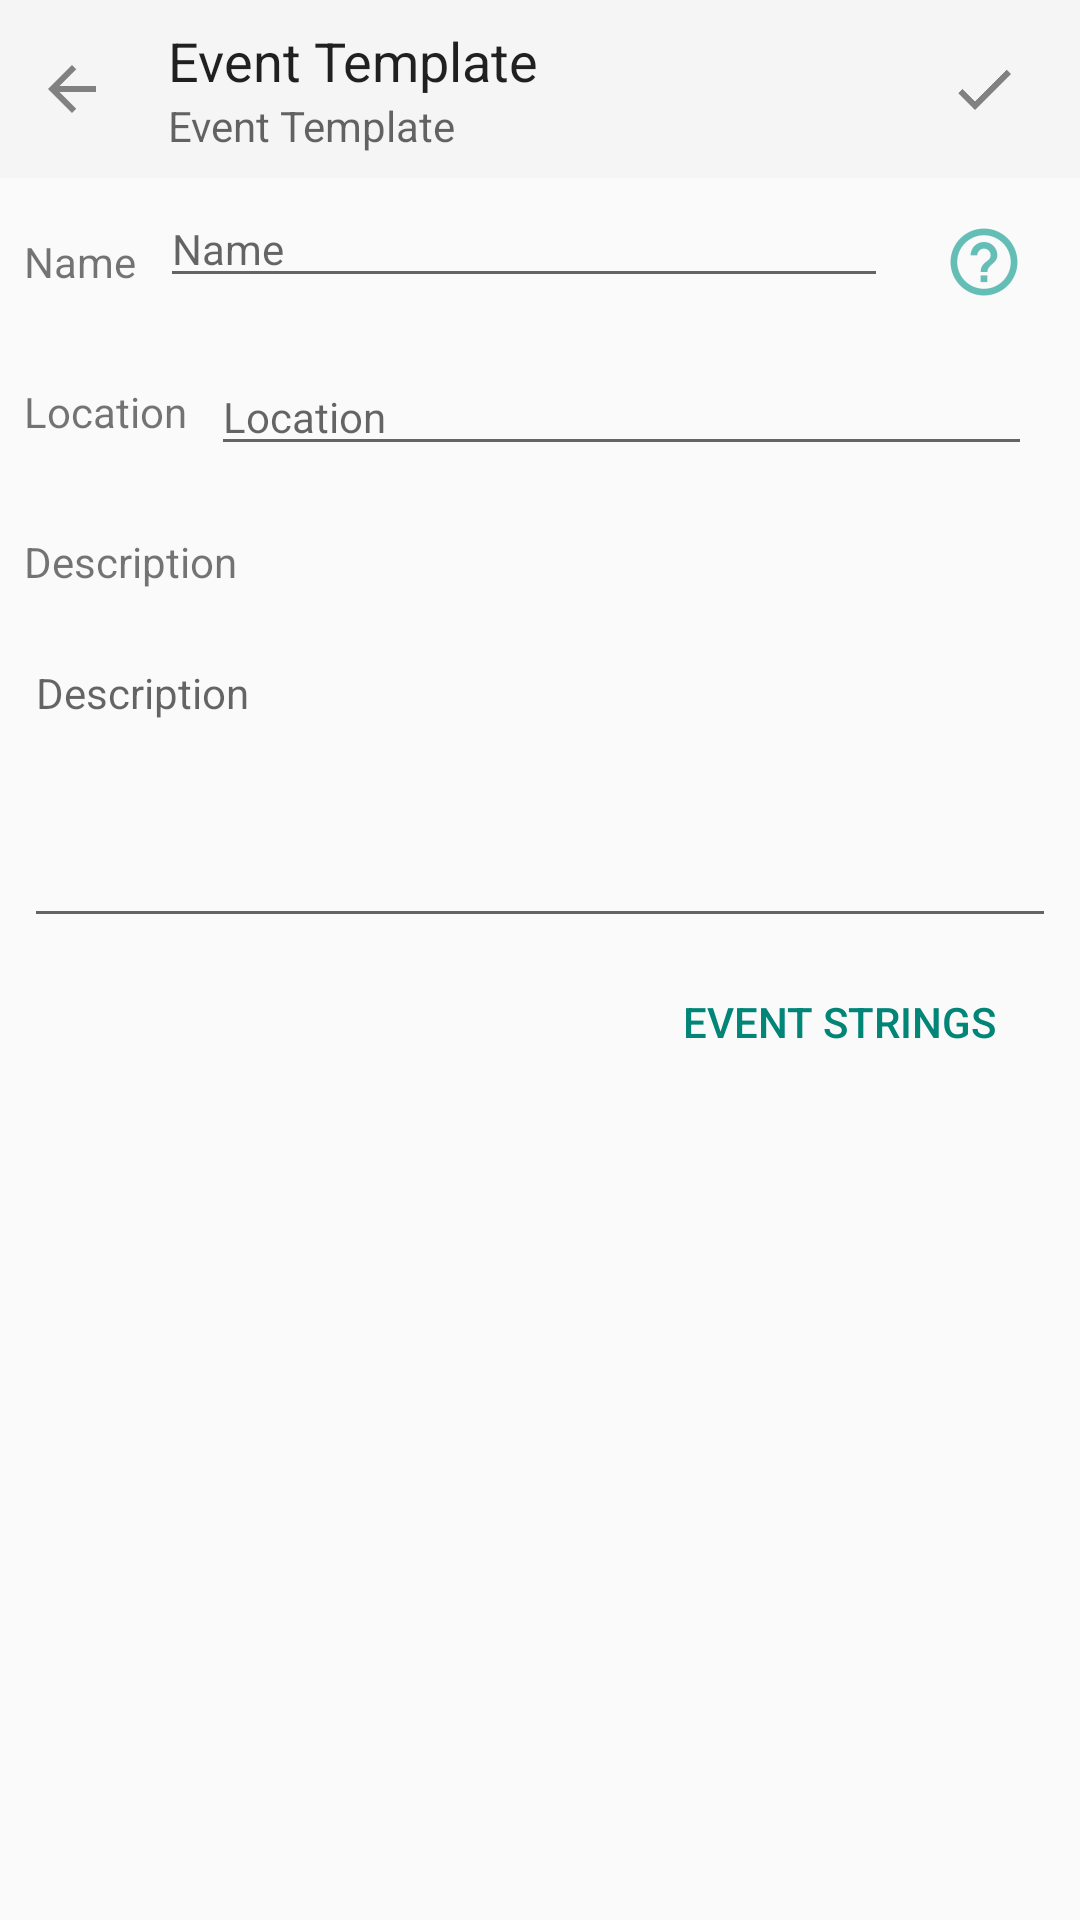

Android layout source for this screen:
<!-- AndroidManifest.xml: application theme AppTheme -->
<!-- res/layout/layout_dialog_template.xml -->
<?xml version="1.0" encoding="utf-8"?>
<LinearLayout xmlns:android="http://schemas.android.com/apk/res/android"
    xmlns:tools="http://schemas.android.com/tools" xmlns:app="http://schemas.android.com/apk/res-auto"
    android:layout_width="match_parent" android:layout_height="wrap_content"
    android:orientation="vertical"
    android:background="?attr/dialogBackground">

    <LinearLayout android:orientation="horizontal"
        android:layout_width="match_parent" android:layout_height="wrap_content"
        android:gravity="center_vertical" android:background="?attr/colorPrimary">

        <ImageButton android:id="@+id/back_button"
            android:src="?attr/icActionBack"
            android:background="?selectableItemBackground"
            android:layout_width="48dp" android:layout_height="match_parent"
            android:layout_gravity="center_vertical"
            android:paddingLeft="12dp" android:paddingStart="12dp"
            android:paddingRight="12dp" android:paddingEnd="12dp"
            android:contentDescription="@string/dialog_cancel" />

        <LinearLayout
            android:layout_width="0dp" android:layout_height="wrap_content"
            android:layout_weight="1"
            android:orientation="vertical"
            android:layout_marginLeft="8dp" android:layout_marginRight="8dp"
            android:paddingBottom="8dp" android:paddingTop="8dp">

            <TextView
                android:id="@+id/text_title"
                android:layout_width="match_parent"
                android:layout_height="wrap_content"
                android:layout_gravity="center_vertical"
                android:text="@string/template_dialog_msg"
                android:textAppearance="?android:textAppearanceLarge"
                android:textSize="?attr/text_size_large"
                android:textColor="?android:textColorPrimary" />

            <TextView
                android:id="@+id/text_subtitle"
                android:layout_width="match_parent"
                android:layout_height="match_parent"
                android:text="@string/template_dialog_msg"
                android:textAppearance="?android:textAppearanceSmall"
                android:textSize="?attr/text_size_small"
                android:textColor="?android:textColorSecondary" />

        </LinearLayout>

        <ImageButton android:id="@+id/accept_button"
            android:src="?attr/icActionAccept" android:background="?selectableItemBackground"
            android:layout_width="64dp" android:layout_height="match_parent"
            android:padding="8dp"
            android:layout_gravity="center_vertical"
            android:contentDescription="@string/dialog_ok" />

    </LinearLayout>


    <androidx.appcompat.widget.LinearLayoutCompat android:orientation="horizontal"
        android:layout_width="match_parent" android:layout_height="wrap_content"
        android:layout_marginLeft="8dp" android:layout_marginRight="8dp"
        android:layout_marginTop="4dp">

        <TextView android:id="@+id/label_title" android:labelFor="@+id/edit_title"
            android:layout_width="wrap_content" android:layout_height="match_parent"
            android:clickable="true" android:focusable="true"
            android:gravity="center_vertical"
            android:textSize="?attr/text_size_small"
            android:text="@string/template_dialog_title_label" />

        <EditText android:id="@+id/edit_title"
            android:layout_width="0dp" android:layout_height="wrap_content" android:layout_weight="1"
            android:layout_marginLeft="8dp" android:layout_marginRight="8dp"
            android:textSize="?attr/text_size_small"
            android:importantForAutofill="no"
            android:inputType="textNoSuggestions" android:hint="@string/template_dialog_title_hint" />

        <ImageButton android:id="@+id/help_button"
            android:layout_width="48dp" android:layout_height="48dp"
            android:src="?attr/icActionHelp" app:tint="?attr/text_accentColor"
            android:contentDescription="@string/action_help"
            android:background="?selectableItemBackground" />

    </androidx.appcompat.widget.LinearLayoutCompat>

    <LinearLayout android:orientation="horizontal"
        android:layout_width="match_parent" android:layout_height="wrap_content"
        android:gravity="center_vertical" android:layout_marginTop="8dp"
        android:layout_marginLeft="8dp" android:layout_marginRight="8dp">

        <TextView android:id="@+id/label_location" android:labelFor="@+id/edit_location"
            android:layout_width="wrap_content" android:layout_height="match_parent"
            android:gravity="center_vertical" android:layout_gravity="center_vertical"
            android:clickable="true" android:focusable="true"
            android:textSize="?attr/text_size_small"
            android:text="@string/template_dialog_location_label" />

        <EditText android:id="@+id/edit_location"
            android:layout_width="match_parent" android:layout_height="wrap_content"
            android:layout_marginLeft="8dp" android:layout_marginRight="8dp"
            android:importantForAutofill="no"
            android:inputType="textNoSuggestions" android:layout_gravity="center_vertical"
            android:textSize="?attr/text_size_small"
            android:hint="@string/template_dialog_location_hint" />

    </LinearLayout>

    <TextView android:id="@+id/label_desc" android:labelFor="@+id/edit_desc"
        android:layout_width="match_parent" android:layout_height="48dp"
        android:layout_marginTop="8dp"
        android:clickable="true" android:focusable="true"
        android:layout_marginLeft="8dp" android:layout_marginRight="8dp"
        android:gravity="center_vertical"
        android:textSize="?attr/text_size_small"
        android:text="@string/template_dialog_desc_label" />

    <EditText android:id="@+id/edit_desc"
        android:layout_width="match_parent" android:layout_height="wrap_content"
        android:layout_marginLeft="8dp" android:layout_marginRight="8dp"
        android:importantForAutofill="no"
        android:inputType="textMultiLine|textNoSuggestions" android:maxLines="5" android:minLines="5" android:gravity="top"
        android:textSize="?attr/text_size_small"
        android:hint="@string/template_dialog_desc_hint" />

    <Button android:id="@+id/strings_button"
        style="@style/Widget.AppCompat.Button.Borderless.Colored"
        android:layout_width="wrap_content" android:layout_height="wrap_content"
        android:layout_gravity="end|right"
        android:layout_marginStart="16dp" android:layout_marginEnd="16dp"
        android:layout_marginTop="4dp" android:layout_marginBottom="4dp"
        android:text="@string/templatestrings_dialog_msg" />

</LinearLayout>
<!-- resources referenced by this layout -->
<resources>
  <string name="action_help">Help</string>
  <string name="dialog_cancel">Cancel</string>
  <string name="dialog_ok">OK</string>
  <string name="template_dialog_desc_hint">Description</string>
  <string name="template_dialog_desc_label">Description</string>
  <string name="template_dialog_location_hint">Location</string>
  <string name="template_dialog_location_label">Location</string>
  <string name="template_dialog_msg">Event Template</string>
  <string name="template_dialog_title_hint">Name</string>
  <string name="template_dialog_title_label">Name</string>
  <string name="templatestrings_dialog_msg">Event Strings</string>
  <style name="AppTheme" parent="AppTheme.System">
      </style>
  <style name="AppTheme.System" parent="AppTheme.System.Base">
          <item name="toolbarTheme">@style/ThemeOverlay.AppCompat.ActionBar</item>
          <item name="bottomSheetDialogTheme">@style/Theme.Design.Light.BottomSheetDialog</item>
      </style>
  <style name="AppTheme.System.Base" parent="Theme.AppCompat.DayNight.NoActionBar">
          <item name="hrColor">@color/hr</item>
          <item name="text_accentColor">@color/text_accent</item>
          <item name="text_disabledColor">@color/text_disabled</item>
          <item name="dialogFrame">@color/dialog_frame</item>
          <item name="dialogBackground">@color/dialog_bg</item>
          <item name="dialogBackgroundAlt">@color/dialog_bg_alt</item>
          <item name="icActionReminder">@drawable/ic_action_reminder_ref</item>
          <item name="icActionAppearance">@drawable/ic_action_appearance_ref</item>
          <item name="icActionDelete">@drawable/ic_action_delete_ref</item>
          <item name="icActionCalendar">@drawable/ic_action_calendar_ref</item>
          <item name="icActionCalendarEdit">@drawable/ic_action_calendar_edit_ref</item>
          <item name="icActionUpdate">@drawable/ic_action_update_ref</item>
          <item name="icActionAccept">@drawable/ic_action_accept_ref</item>
          <item name="icActionBack">@drawable/ic_action_back_ref</item>
          <item name="icActionAbout">@drawable/ic_action_about_ref</item>
          <item name="icActionSettings">@drawable/ic_action_settings_ref</item>
          <item name="icActionHelp">@drawable/ic_action_help_ref</item>
          <item name="checkFavorite">@drawable/check_favorite_ref</item>
          <item name="text_size_tiny">@dimen/text_size_tiny</item>
          <item name="text_size_xsmall">@dimen/text_size_xsmall</item>
          <item name="text_size_small">@dimen/text_size_small</item>
          <item name="text_size_medium">@dimen/text_size_medium</item>
          <item name="text_size_large">@dimen/text_size_large</item>
          <item name="text_size_xlarge">@dimen/text_size_xlarge</item>
          <item name="text_size_huge">@dimen/text_size_huge</item>
          <item name="text_size_enormous">@dimen/text_size_enormous</item>
      </style>
  <color name="hr">@color/hr_light</color>
  <color name="text_accent">@color/text_accent_light</color>
  <color name="text_disabled">@color/text_disabled_light</color>
  <color name="dialog_frame">@color/dialog_frame_light</color>
  <color name="dialog_bg">@color/dialog_bg_light</color>
  <color name="dialog_bg_alt">@color/dialog_bg_light</color>
  <dimen name="text_size_tiny">10sp</dimen>
  <dimen name="text_size_xsmall">12sp</dimen>
  <dimen name="text_size_small">14sp</dimen>
  <dimen name="text_size_medium">16sp</dimen>
  <dimen name="text_size_large">18sp</dimen>
  <dimen name="text_size_xlarge">20sp</dimen>
  <dimen name="text_size_huge">36sp</dimen>
  <dimen name="text_size_enormous">56sp</dimen>
  <color name="hr_light">#1f000000</color>
  <color name="text_accent_light">@color/deep_teal_500</color>
  <color name="text_disabled_light">#39000000</color>
  <color name="dialog_frame_light">@color/grey_50</color>
  <color name="dialog_bg_light">@color/grey_50</color>
  <color name="deep_teal_500">#ff009688</color>
  <color name="grey_50">#fffafafa</color>
</resources>
